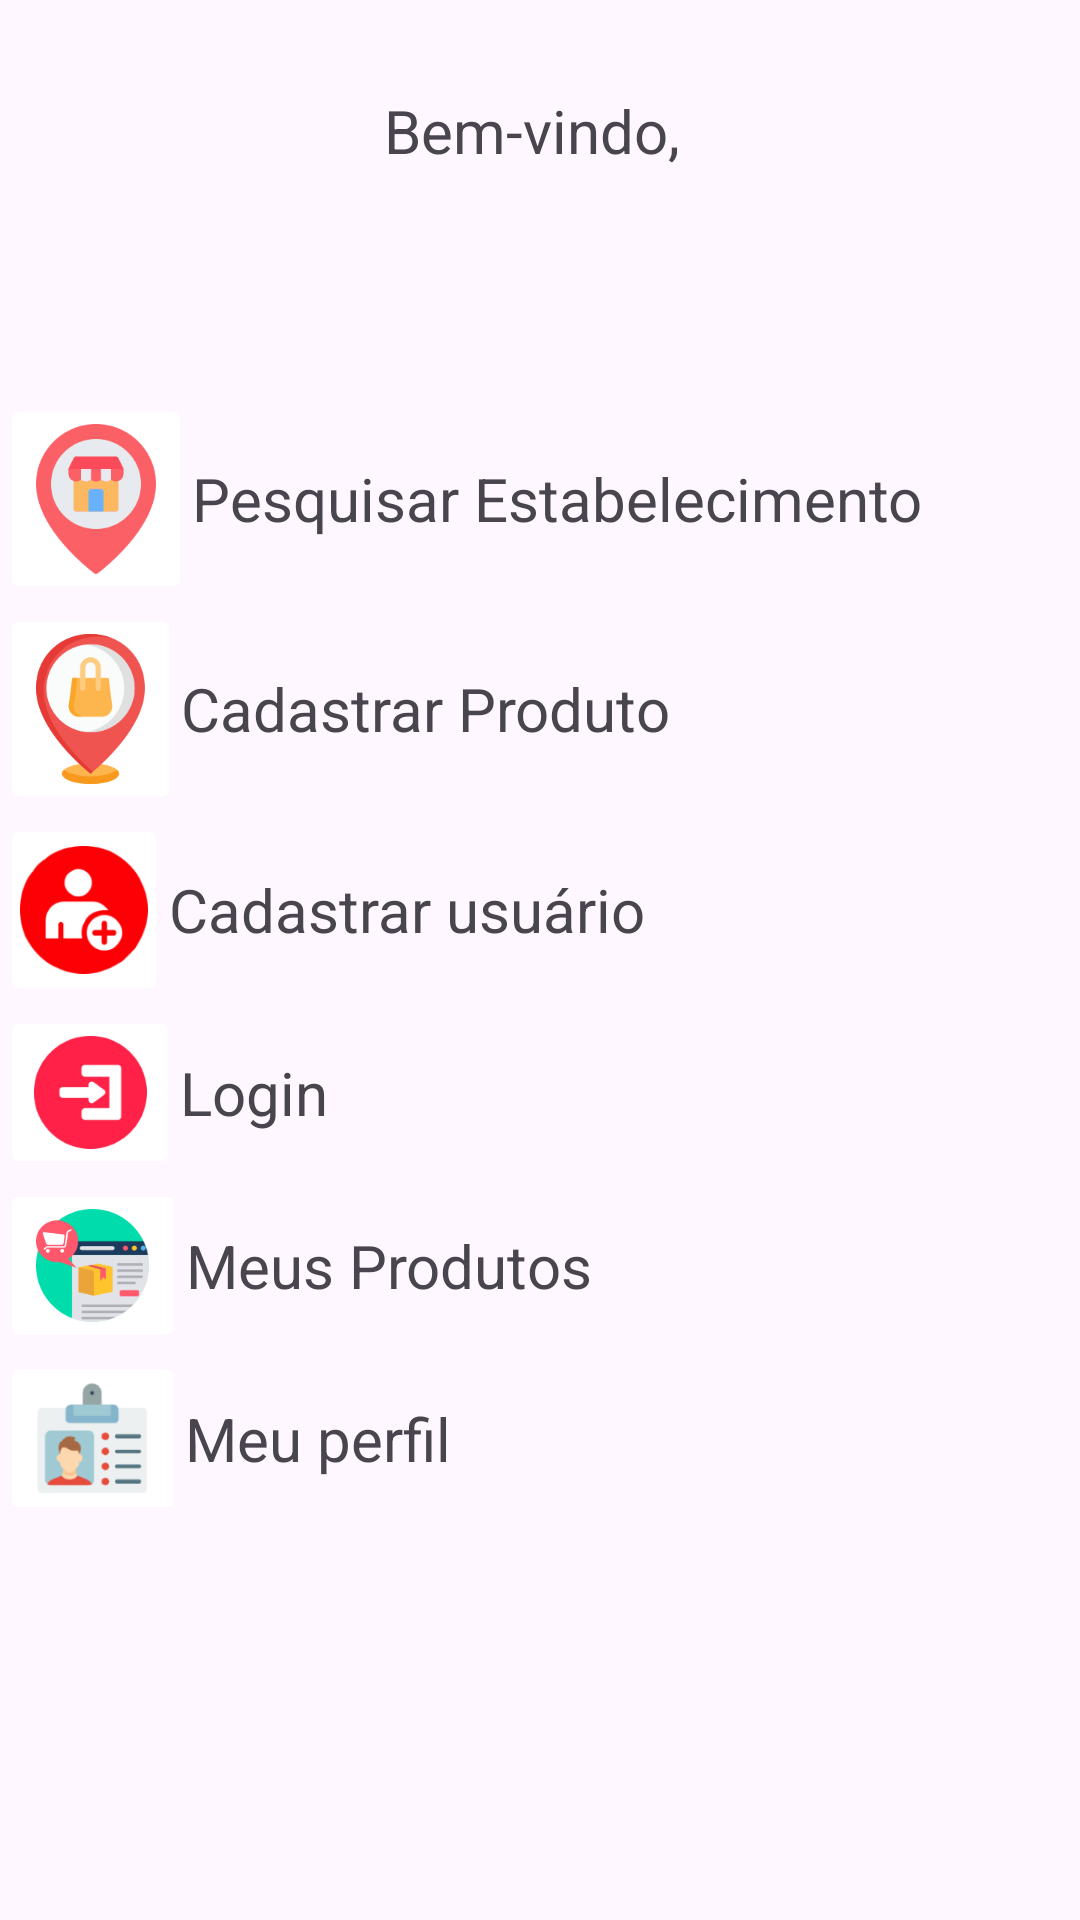

Layout XML and referenced resources for this Android screen:
<!-- AndroidManifest.xml: application theme Theme.AdondeApp -->
<!-- res/layout/menu_fragment.xml -->
<?xml version="1.0" encoding="utf-8"?>
<FrameLayout xmlns:android="http://schemas.android.com/apk/res/android"
    xmlns:tools="http://schemas.android.com/tools"
    android:layout_width="match_parent"
    android:layout_height="match_parent"
    android:theme="@style/ThemeOverlay.AdondeApp.FullscreenContainer"
    tools:context=".MenuFragment">
    <TextView
        android:id="@+id/textViewUsername"
        android:layout_width="wrap_content"
        android:layout_height="wrap_content"
        android:layout_gravity="center_horizontal"
        android:layout_marginTop="30dp"
        android:textSize="20dp"
        android:text="Bem-vindo, " />
    <LinearLayout
        android:id="@+id/fullscreen_content_controls"
        android:layout_width="match_parent"
        android:layout_height="wrap_content"
        android:layout_gravity="center"
        android:orientation="vertical"
        tools:ignore="UselessParent">

        <LinearLayout
            android:id="@+id/opcao1"
            android:layout_width="match_parent"
            android:layout_height="wrap_content"
            android:layout_gravity="center_horizontal"
            android:orientation="horizontal"
            >

            <ImageButton
                android:id="@+id/imageButton"
                android:layout_width="wrap_content"
                android:layout_height="wrap_content"
                android:backgroundTintMode="screen"
                android:contentDescription="Pesquisar Estabelecimentos"
                android:src="@mipmap/estabelecimento"
                />

            <TextView
                android:id="@+id/pesquisarProduto"
                android:layout_width="wrap_content"
                android:layout_height="wrap_content"
                android:layout_gravity="center"
                android:textSize="20sp"
                android:text="Pesquisar Estabelecimento"
                android:textAlignment="center" />
        </LinearLayout>

        <LinearLayout
            android:id="@+id/opcao2"
            android:layout_width="match_parent"
            android:layout_height="wrap_content"
            android:layout_gravity="center_horizontal"
            android:orientation="horizontal">


        </LinearLayout>
        <LinearLayout
            android:id="@+id/opcao3"
            android:layout_width="match_parent"
            android:layout_height="wrap_content"
            android:layout_gravity="center_horizontal"
            android:orientation="horizontal"
            >

            <ImageButton
                android:id="@+id/imageButton3"
                android:layout_width="wrap_content"
                android:layout_height="wrap_content"
                android:backgroundTintMode="screen"
                android:contentDescription="Cadastrar Produtos"
                android:src="@mipmap/estabelecimento2"
                />

            <TextView
                android:id="@+id/pesquisarProduto3"
                android:layout_width="wrap_content"
                android:layout_height="wrap_content"
                android:layout_gravity="center"
                android:text="Cadastrar Produto"
                android:textSize="20sp"
                android:textAlignment="center" />
        </LinearLayout>
        <LinearLayout
            android:id="@+id/opcao4"
            android:layout_width="match_parent"
            android:layout_height="wrap_content"
            android:layout_gravity="center_horizontal"
            android:orientation="horizontal">

            <ImageButton
                android:id="@+id/imageButton4"
                android:layout_width="56dp"
                android:layout_height="64dp"
                android:backgroundTintMode="screen"
                android:contentDescription="Cadastrar usuario"
                android:src="@mipmap/cadastrar_usuario" />

            <TextView
                android:id="@+id/pesquisarProduto4"
                android:layout_width="wrap_content"
                android:layout_height="wrap_content"
                android:layout_gravity="center"
                android:text="Cadastrar usuário"
                android:textAlignment="center"
                android:textSize="20sp" />
        </LinearLayout>

        <LinearLayout
            android:id="@+id/opcao5"
            android:layout_width="match_parent"
            android:layout_height="wrap_content"
            android:layout_gravity="center_horizontal"
            android:backgroundTint="@color/black"
            android:orientation="horizontal">

            <ImageButton
                android:id="@+id/imageButton5"
                android:layout_width="60dp"
                android:layout_height="wrap_content"
                android:backgroundTintMode="screen"
                android:contentDescription="login"
                android:src="@mipmap/login" />

            <TextView
                android:id="@+id/pesquisarProduto5"
                android:layout_width="wrap_content"
                android:layout_height="wrap_content"
                android:layout_gravity="center"
                android:text="Login"
                android:textAlignment="center"
                android:textSize="20sp" />
        </LinearLayout>

        <LinearLayout
            android:id="@+id/opcao6"
            android:layout_width="match_parent"
            android:layout_height="wrap_content"
            android:layout_gravity="center_horizontal"
            android:orientation="horizontal"
            android:backgroundTint="@color/black">

            <ImageButton
                android:id="@+id/imageButton6"
                android:layout_width="wrap_content"
                android:layout_height="wrap_content"
                android:backgroundTintMode="screen"
                android:contentDescription="@string/cadastrar_produtos"
                android:src="@mipmap/meu2"
                />

            <TextView
                android:id="@+id/pesquisarProduto6"
                android:layout_width="wrap_content"
                android:layout_height="wrap_content"
                android:layout_gravity="center"
                android:textSize="20sp"
                android:text="Meus Produtos"
                android:textAlignment="center" />
        </LinearLayout>
        <LinearLayout
            android:id="@+id/opcao7"
            android:layout_width="match_parent"
            android:layout_height="wrap_content"
            android:layout_gravity="center_horizontal"
            android:orientation="horizontal"
            android:backgroundTint="@color/black">

            <ImageButton
                android:id="@+id/imageButton7"
                android:layout_width="wrap_content"
                android:layout_height="wrap_content"
                android:backgroundTintMode="screen"
                android:contentDescription="Cadastrar Produtos"
                android:src="@mipmap/meu1" />

            <TextView
                android:id="@+id/pesquisarProduto7"
                android:layout_width="wrap_content"
                android:layout_height="wrap_content"
                android:layout_gravity="center"
                android:textSize="20sp"
                android:text="Meu perfil"
                android:textAlignment="center" />
        </LinearLayout>
    </LinearLayout>


</FrameLayout>
<!-- resources referenced by this layout -->
<resources>
  <!-- mipmap cadastrar_usuario: png bitmap (mipmap-xxxhdpi, 11171 bytes) -->
  <!-- mipmap estabelecimento: png bitmap (mipmap-xxxhdpi, 1580 bytes) -->
  <!-- mipmap estabelecimento2: png bitmap (mipmap-xxxhdpi, 6808 bytes) -->
  <!-- mipmap login: png bitmap (mipmap-xxxhdpi, 5989 bytes) -->
  <!-- mipmap meu1: png bitmap (mipmap-xxxhdpi, 8463 bytes) -->
  <!-- mipmap meu2: png bitmap (mipmap-xxxhdpi, 8189 bytes) -->
  <string name="cadastrar_produtos">Cadastrar Produtos</string>
  <style name="ThemeOverlay.AdondeApp.FullscreenContainer" parent="">
          <item name="fullscreenBackgroundColor">@color/light_blue_600</item>
          <item name="fullscreenTextColor">@color/light_blue_A200</item>
      </style>
  <style name="Theme.AdondeApp" parent="Base.Theme.AdondeApp" />
  <style name="Base.Theme.AdondeApp" parent="Theme.Material3.DayNight.NoActionBar">
          
          
      </style>
  <!-- not gathered from this repository: default colours our renderer supplied (Android Studio template values) -->
  <color name="black">#FF000000</color>
</resources>
